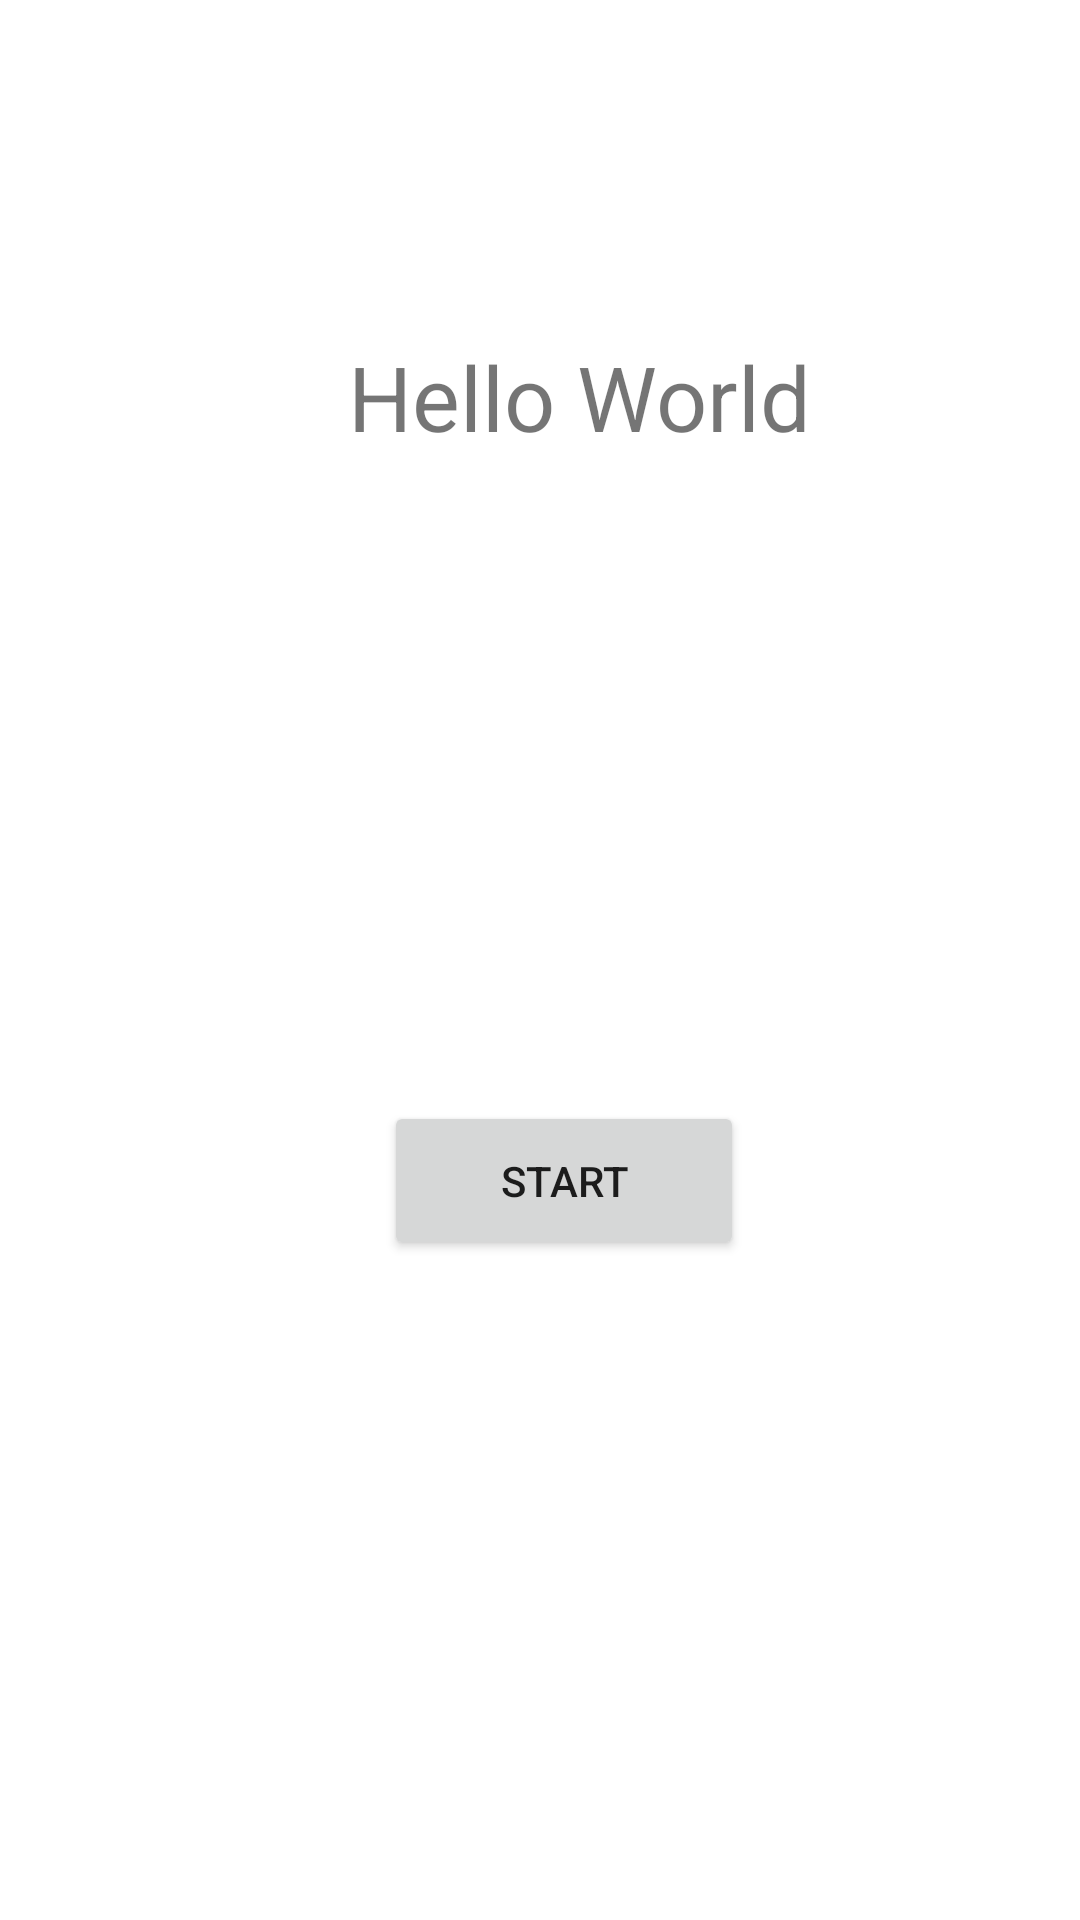

Here is an Android app screen rendered from its layout file. Give the layout XML and the strings, colors and styles it references.
<!-- AndroidManifest.xml: application theme Theme.SportsWorld -->
<!-- res/layout/activity_main.xml -->
<?xml version="1.0" encoding="utf-8"?>
<androidx.constraintlayout.widget.ConstraintLayout xmlns:android="http://schemas.android.com/apk/res/android"
    xmlns:app="http://schemas.android.com/apk/res-auto"
    xmlns:tools="http://schemas.android.com/tools"
    android:layout_width="match_parent"
    android:layout_height="match_parent"
    tools:context=".MainActivity">

    <TextView
        android:id="@+id/textView1"
        android:layout_width="155dp"
        android:layout_height="74dp"
        android:layout_marginStart="116dp"
        android:layout_marginTop="112dp"
        android:text="Hello World"
        android:textSize="30sp"
        app:layout_constraintStart_toStartOf="parent"
        app:layout_constraintTop_toTopOf="parent" />

    <Button
        android:id="@+id/bt_start"
        android:layout_width="120dp"
        android:layout_height="53dp"
        android:layout_marginStart="128dp"
        android:layout_marginBottom="220dp"
        android:text="Start"
        app:layout_constraintBottom_toBottomOf="parent"
        app:layout_constraintStart_toStartOf="parent" />
</androidx.constraintlayout.widget.ConstraintLayout>
<!-- resources referenced by this layout -->
<resources>
  <style name="Theme.SportsWorld" parent="Theme.MaterialComponents.DayNight.DarkActionBar">
          
          <item name="colorPrimary">@color/purple_500</item>
          <item name="colorPrimaryVariant">@color/purple_700</item>
          <item name="colorOnPrimary">@color/white</item>
          
          <item name="colorSecondary">@color/teal_200</item>
          <item name="colorSecondaryVariant">@color/teal_700</item>
          <item name="colorOnSecondary">@color/black</item>
          
          <item name="android:statusBarColor">?attr/colorPrimaryVariant</item>
          
      </style>
  <!-- not gathered from this repository: default colours our renderer supplied (Android Studio template values) -->
  <color name="purple_500">#FF6200EE</color>
  <color name="purple_700">#FF3700B3</color>
  <color name="teal_200">#FF03DAC5</color>
  <color name="teal_700">#FF018786</color>
  <color name="black">#FF000000</color>
  <color name="white">#FFFFFFFF</color>
</resources>
